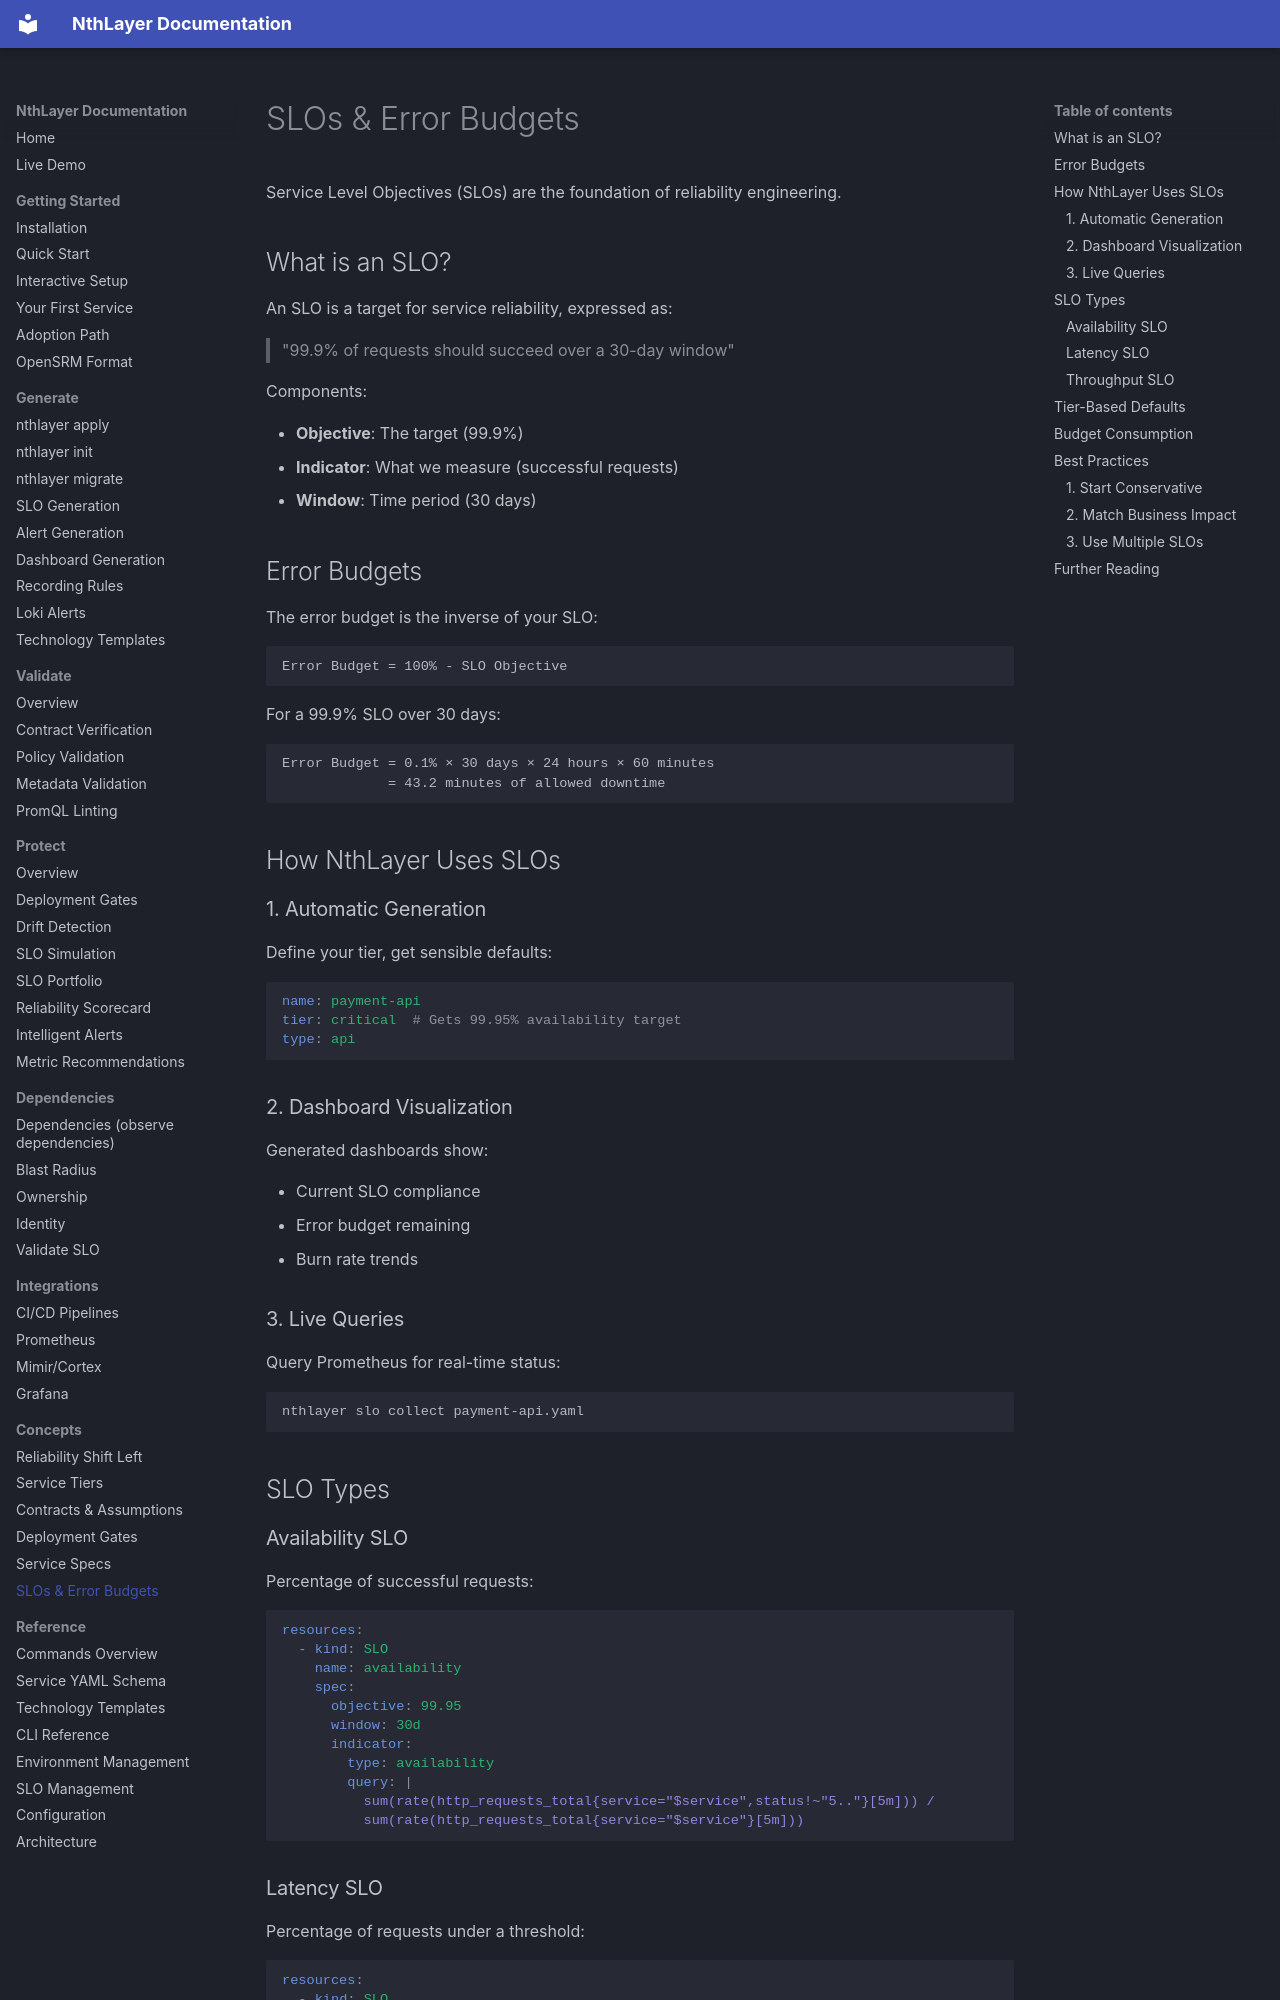

repository: rsionnach/nthlayer-generate · page: concepts/slos/index.html · generator: mkdocs

# SLOs & Error Budgets

Service Level Objectives (SLOs) are the foundation of reliability engineering.

## What is an SLO?

An SLO is a target for service reliability, expressed as:

> "99.9% of requests should succeed over a 30-day window"

Components:

- **Objective**: The target (99.9%)
- **Indicator**: What we measure (successful requests)
- **Window**: Time period (30 days)

## Error Budgets

The error budget is the inverse of your SLO:

```
Error Budget = 100% - SLO Objective
```

For a 99.9% SLO over 30 days:

```
Error Budget = 0.1% × 30 days × 24 hours × 60 minutes
             = 43.2 minutes of allowed downtime
```

## How NthLayer Uses SLOs

### 1. Automatic Generation

Define your tier, get sensible defaults:

```yaml
name: payment-api
tier: critical  # Gets 99.95% availability target
type: api
```

### 2. Dashboard Visualization

Generated dashboards show:

- Current SLO compliance
- Error budget remaining
- Burn rate trends

### 3. Live Queries

Query Prometheus for real-time status:

```bash
nthlayer slo collect payment-api.yaml
```

## SLO Types

### Availability SLO

Percentage of successful requests:

```yaml
resources:
  - kind: SLO
    name: availability
    spec:
      objective: 99.95
      window: 30d
      indicator:
        type: availability
        query: |
          sum(rate(http_requests_total{service="$service",status!~"5.."}[5m])) /
          sum(rate(http_requests_total{service="$service"}[5m]))
```
